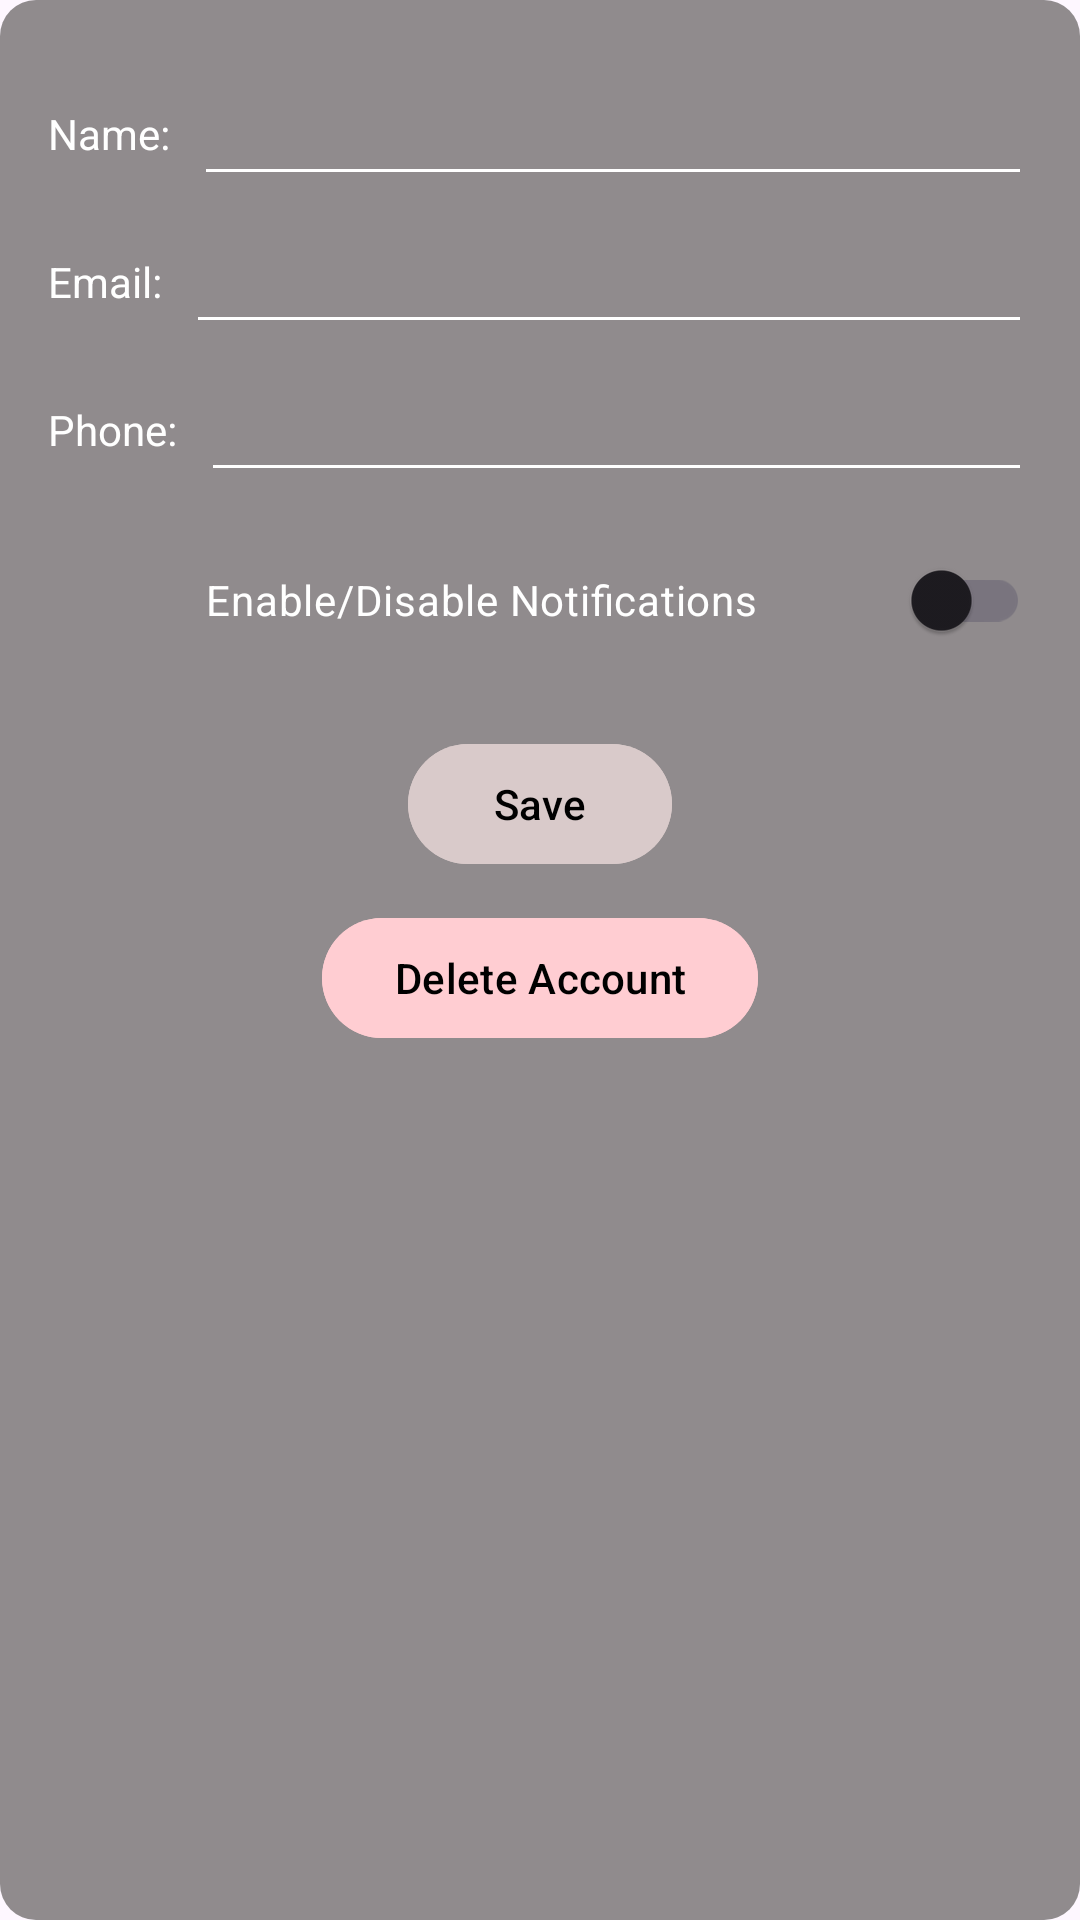

Write the Android layout XML for this screen, with the resource values it uses.
<!-- AndroidManifest.xml: application theme Theme.LotteryPatentPending -->
<!-- res/layout/attendee_fragment_profile.xml -->
<?xml version="1.0" encoding="utf-8"?>
<LinearLayout xmlns:android="http://schemas.android.com/apk/res/android"
    xmlns:tools="http://schemas.android.com/tools"
    android:layout_width="match_parent"
    android:layout_height="match_parent"
    tools:context=".AttendeeProfileFragment"
    android:orientation="vertical"
    android:padding="16dp"
    android:layout_margin="30dp"
    android:background="@drawable/bg_list_rounded">

    
    <LinearLayout
        android:layout_width="match_parent"
        android:layout_height="wrap_content"
        android:orientation="horizontal"
        android:gravity="center_vertical"
        android:layout_marginTop="8dp">

        <TextView
            android:layout_width="wrap_content"
            android:layout_height="wrap_content"
            android:text="Name:"
            android:layout_marginEnd="8dp"
            android:textColor="@color/white"/>

        <EditText
            android:id="@+id/attendeeName"
            android:layout_width="0dp"
            android:layout_height="wrap_content"
            android:layout_weight="1"
            android:autofillHints="name"
            android:inputType="textPersonName"
            android:textColor="@color/white"
            android:backgroundTint="@color/white"/>
    </LinearLayout>

    
    <LinearLayout
        android:layout_width="match_parent"
        android:layout_height="wrap_content"
        android:orientation="horizontal"
        android:gravity="center_vertical"
        android:layout_marginTop="8dp">

        <TextView
            android:layout_width="wrap_content"
            android:layout_height="wrap_content"
            android:text="Email:"
            android:layout_marginEnd="8dp"
            android:textColor="@color/white"/>

        <EditText
            android:id="@+id/attendeeEmail"
            android:layout_width="0dp"
            android:layout_height="wrap_content"
            android:layout_weight="1"
            android:inputType="textEmailAddress"
            android:textColor="@color/white"
            android:backgroundTint="@color/white"/>
    </LinearLayout>

    
    <LinearLayout
        android:layout_width="match_parent"
        android:layout_height="wrap_content"
        android:orientation="horizontal"
        android:gravity="center_vertical"
        android:layout_marginTop="8dp">

        <TextView
            android:layout_width="wrap_content"
            android:layout_height="wrap_content"
            android:text="Phone:"
            android:layout_marginEnd="8dp"
            android:textColor="@color/white"/>

        <EditText
            android:id="@+id/attendeePhone"
            android:layout_width="0dp"
            android:layout_height="wrap_content"
            android:layout_weight="1"
            android:inputType="phone"
            android:textColor="@color/white"
            android:backgroundTint="@color/white"/>
    </LinearLayout>

    <androidx.appcompat.widget.SwitchCompat
        android:id="@+id/notifications"
        android:layout_width="wrap_content"
        android:layout_height="wrap_content"
        android:textColor="@color/white"
        android:text="Enable/Disable Notifications"
        android:layout_marginTop="12dp"
        android:ems="20"
        android:gravity="center"
        android:layout_gravity="center"/>

    <com.google.android.material.button.MaterialButton
        android:id="@+id/profileSaveBtn"
        android:textColor="@color/black"
        android:text="Save"
        android:layout_width="wrap_content"
        android:layout_height="wrap_content"
        android:layout_marginTop="20dp"
        android:backgroundTint="@color/white_grey"
        android:layout_gravity="center"/>

    <com.google.android.material.button.MaterialButton
        android:id="@+id/profileDeleteBtn"
        android:layout_width="wrap_content"
        android:layout_height="wrap_content"
        android:layout_marginTop="10dp"
        android:text="Delete Account"
        android:textColor="@android:color/black"
        android:backgroundTint="@color/light_red"
        android:layout_gravity="center"/>

</LinearLayout>
<!-- resources referenced by this layout -->
<resources>
  <color name="black">#FF000000</color>
  <color name="light_red">#FFCDD2</color>
  <color name="white">#FFFFFFFF</color>
  <color name="white_grey">#D9CACA</color>
  <!-- drawable bg_list_rounded (drawable) -->
  <?xml version="1.0" encoding="utf-8"?>
  <shape xmlns:android="http://schemas.android.com/apk/res/android">
      <solid android:color="@color/list_grey" />   
      <corners android:radius="12dp" />
  
  
  
  
      <padding
          android:left="8dp"
          android:top="8dp"
          android:right="8dp"
          android:bottom="8dp" />
  </shape>
  <style name="Theme.LotteryPatentPending" parent="Base.Theme.LotteryPatentPending" />
  <color name="list_grey">#C7716D6D</color>
  <style name="Base.Theme.LotteryPatentPending" parent="Theme.Material3.DayNight.NoActionBar">
          
          
      </style>
</resources>
